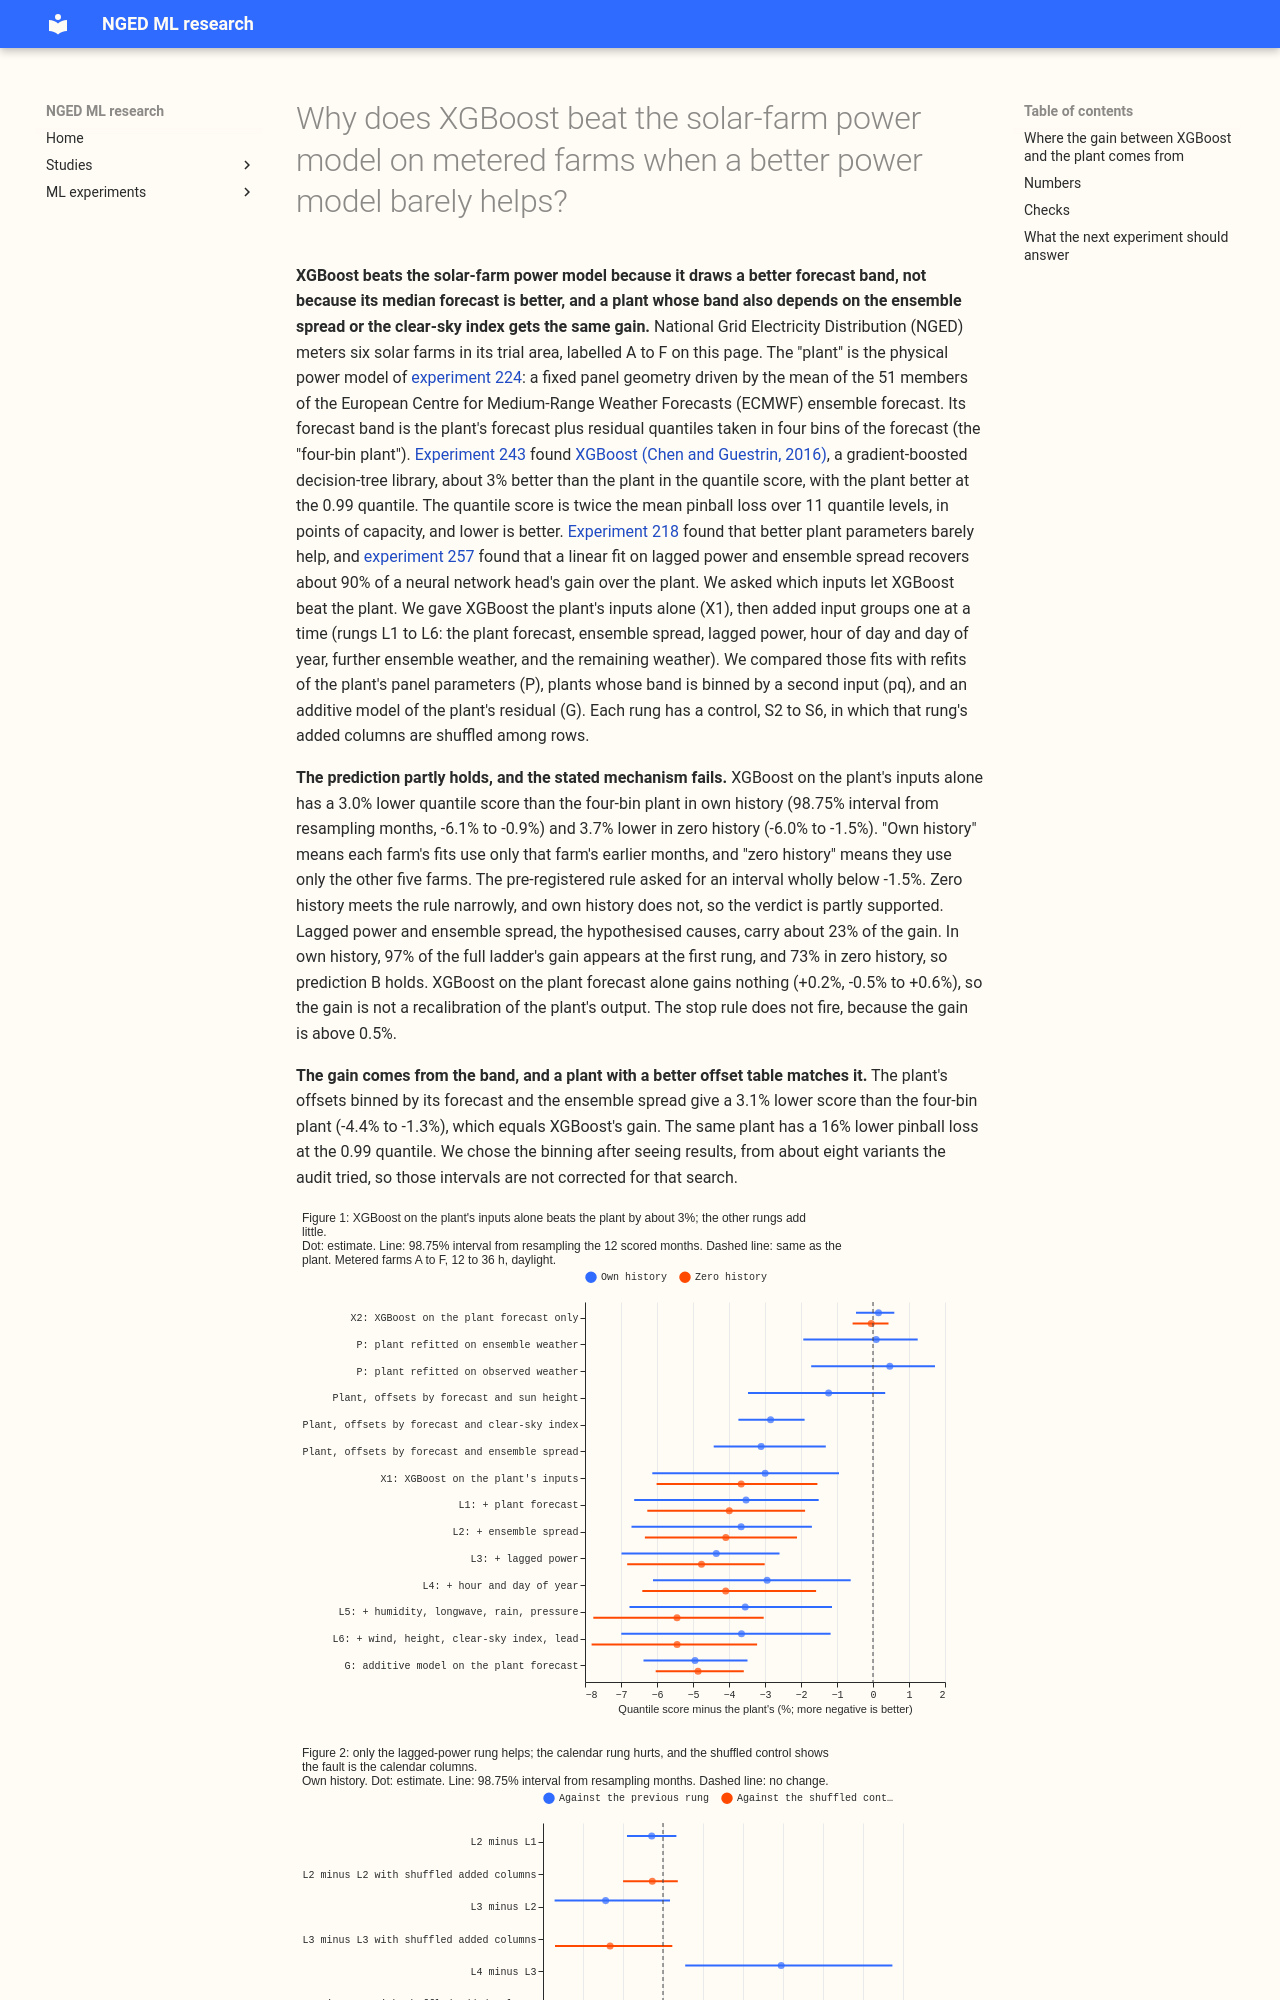

repository: openclimatefix/nged-ml-research · page: ml-experiments/00270-metered-farm-xgboost-vs-plant-diagnostic/result/index.html · generator: mkdocs

---
id: '00270'
slug: metered-farm-xgboost-vs-plant-diagnostic
title: >-
  Why does XGBoost beat the solar-farm power model on metered farms when a better power model barely
  helps?
theme: metered-solar-farms
also_relevant_to:
- weather-products-and-blending
- calibration-and-uncertainty
status: finished
size: >-
  medium. Stored: private tables and predictions under
  data/ml-experiments/00270-metered-farm-xgboost-vs-plant-diagnostic/ only. Serving path: not
  touched. Degradation rule: not touched. Designs: more than one defensible order for the ladder of
  added inputs, so the order is fixed in this plan before any fit. Callers: this folder's scripts,
  copied from experiments 224, 243, and 257, and no new reviewed module. Asset graph: not touched.
hypothesis: >-
  XGBoost beats the plant (the solar-farm power model of experiments 218 and 224) on the six metered
  farms because of inputs the plant never sees, namely the farm's own lagged power and the ensemble
  spread, and not because of a better map from the ensemble-mean weather to power. Calendar columns
  and extra weather variables add little once those two are present.
prediction: >-
  A. XGBoost given only the plant's inputs scores more than 1.5% better than the plant, so part of
  the gap is a better weather-to-power map for ensemble-mean inputs (the prediction that could
  fail; the competing outcome is a score within 1% of the plant). B. The ladder of added inputs
  places at least 70% of XGBoost's total gain over the plant in at most two rungs.
decision_rule: >-
  Quantile score in points of capacity on experiment 243's rows, equal weight per farm, month-block
  resampling of the 12 scored months at 98.75% (a Bonferroni correction across the four headline
  contrasts). A is supported when the interval of (XGBoost on the plant's inputs minus the plant)
  lies wholly below -1.5%. Stop rule: if that contrast is above -0.5% and the ladder places the gain
  in lagged power and spread, the contradiction dissolves and the weather-adapter experiment should
  not use more variables. The threshold is zero for a diagnostic, because the experiment changes
  nothing in production.
benchmark: >-
  The plant alone (experiment 243's per-farm offsets), experiment 243's XGBoost, and the
  manual_heuristic and climatology floors of experiment 224
row_set_id: >-
  Experiment 224's scored-year rows at 12 to 36 hour leads that every arm holds (daylight
  half-hours, sun more than 5 degrees above the horizon, farms A to F, 2025-09 to 2026-08)
metric: >-
  Quantile score in points of capacity, mean absolute error (MAE) of the median, and pinball loss,
  and coverage at 0.01, 0.05, 0.95, and 0.99, per farm, arm, and setting
code: ml-experiments/00270-metered-farm-xgboost-vs-plant-diagnostic/
verdict: partly supported
best_arm: >-
  G (an additive model of the residual from the plant forecast) scores lowest at 5.44 points of
  capacity (98.75% interval 4.78 to 6.01), 4.9% below the four-bin plant (interval -6.4% to -3.5%), own
  history, 12 to 36 h, 2025-09 to 2026-08.
headline: >-
  XGBoost given only the plant's inputs scores 3.0% below the four-bin plant (interval -6.1% to
  -0.9%), and a
  plant whose forecast band is binned by its forecast and the ensemble spread scores 3.1% below the
  four-bin plant (-4.4% to -1.3%), so the gain is a better band and not a better median.
lessons: >-
  The plant's median forecast is already as good as XGBoost's. What XGBoost adds is a forecast band
  whose width depends on the weather inputs, mostly at clear skies and low sun, and a plant with a
  better offset table gets the same gain and keeps the plant's 0.99 quantile.
take_home_message: >-
  XGBoost beats the solar-farm power model by about 3% in the quantile score even when it sees only
  the power model's own weather inputs, and the gain is in the width of the forecast band (the 0.05
  and 0.95 quantiles), not in the median forecast. The same gain comes from giving the power model a
  forecast band that depends on the ensemble spread or the clear-sky index, and that band also beats
  XGBoost at the 0.99 quantile. Lagged power, calendar columns, and extra weather variables add
  little in own history.
advice:
- >-
  Do not expect extra ensemble weather variables to improve a metered-solar-farm forecast that has
  its own history: humidity, longwave, rain, pressure, wind, and height add under 1% beyond the
  plant's inputs there, and 1.9% in zero history (Figure 2).
- >-
  Benchmark an XGBoost model against a plant whose offsets are binned by its forecast and the
  ensemble spread (3.1% lower quantile score than the four-bin plant) or by its forecast and the
  clear-sky index (2.8% lower), not against the four-bin plant, because both tie XGBoost on the
  plant's inputs (Figure 1).
- >-
  Leave day of year out of XGBoost for a farm with under 2 years of history, because adding day of
  year makes the quantile score 1.4% worse and hour of day adds nothing (Figure 2).
- >-
  Use an additive model fitted to the plant's residuals, or the binned plant, for the 0.99 quantile
  of a metered solar farm, because they have 15% to 18% lower pinball loss than the plant there and
  XGBoost has 15% to 17% higher (Figure 3).
production_status: candidate
adopted_in: none
---
